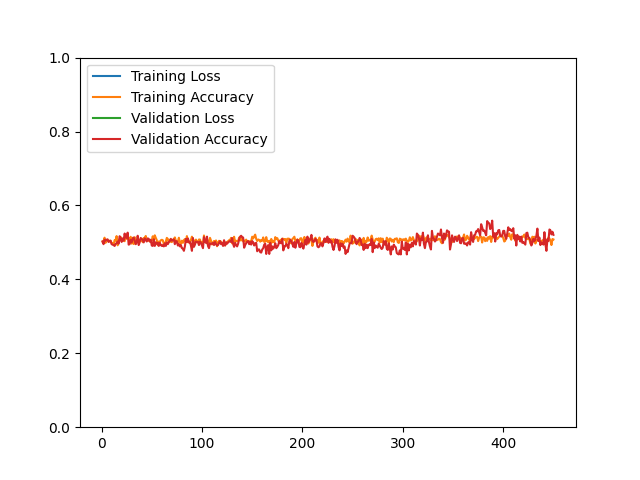

Source data for this figure (header and first rows):
epoch, loss, acc, val_loss, val_acc
1, 58.04, 0.5024, 50.28, 0.5024
2, 58.95, 0.5029, 46.19, 0.4952
3, 58.52, 0.5128, 45.5, 0.5072
4, 54.41, 0.4988, 41.22, 0.5048
5, 51.41, 0.5037, 38.09, 0.5072
6, 51.25, 0.5036, 37.31, 0.5084
7, 49.15, 0.5057, 39.12, 0.5012
8, 49.46, 0.5029, 38.31, 0.5036
9, 48.45, 0.5044, 35.65, 0.5048
10, 47.61, 0.4987, 33.22, 0.4952
11, 48.75, 0.4981, 35.21, 0.4940
12, 48.6, 0.4933, 34.08, 0.4928
13, 47.74, 0.5061, 35.1, 0.4904
14, 47.01, 0.5049, 36.09, 0.4964
15, 45.38, 0.5171, 32.98, 0.4976
16, 44.42, 0.4921, 29.84, 0.5024
17, 42.87, 0.5025, 31.42, 0.4964
18, 41.99, 0.5080, 29.34, 0.5168
19, 42.93, 0.5148, 29.22, 0.5120
20, 41.99, 0.5068, 29.26, 0.5012
21, 41.08, 0.5095, 28.78, 0.5108
22, 43.39, 0.5045, 33.11, 0.5048
23, 42.58, 0.5032, 30.28, 0.5240
24, 43.48, 0.5174, 31.89, 0.5132
25, 41.81, 0.5096, 29.92, 0.5120
26, 40.77, 0.5147, 29.07, 0.5264
27, 41.11, 0.5115, 28.63, 0.4940
28, 40.87, 0.5012, 28.95, 0.4952
29, 39.32, 0.5152, 29.11, 0.5072
30, 40.42, 0.4967, 30.17, 0.5000
31, 40.34, 0.5124, 28.1, 0.5096
32, 41.46, 0.4956, 29.83, 0.5132
33, 40.92, 0.5140, 29.11, 0.5048
34, 42.36, 0.4960, 28.23, 0.4952
35, 41.35, 0.5074, 27.79, 0.5000
36, 42.22, 0.5045, 28.62, 0.5180
37, 40.92, 0.5080, 27.96, 0.4928
38, 41.16, 0.5055, 27.51, 0.5000
39, 41.99, 0.5047, 27.29, 0.5120
40, 39.4, 0.5100, 26.86, 0.5084
41, 40.94, 0.5005, 26.94, 0.5072
42, 38.82, 0.5118, 26.22, 0.5000
43, 39.57, 0.5112, 25.97, 0.5108
44, 39.53, 0.5175, 25.26, 0.5072
45, 40.46, 0.5052, 26.97, 0.5024
46, 40.07, 0.5044, 27.71, 0.5108
47, 40.47, 0.5052, 26.7, 0.5096
48, 39.88, 0.5035, 27.11, 0.5024
49, 38.31, 0.5011, 24.33, 0.5072
50, 38.51, 0.5048, 25.58, 0.4916
51, 37.25, 0.5166, 26.88, 0.4904
52, 37.85, 0.5037, 23.88, 0.5084
53, 35.57, 0.5192, 24.25, 0.4904
54, 38.64, 0.5123, 27.7, 0.5000
55, 39.37, 0.5063, 26.02, 0.4964
56, 39.67, 0.4924, 25.09, 0.4988
57, 37.1, 0.5024, 21.09, 0.4904
58, 35.41, 0.5001, 22.28, 0.4988
59, 33.83, 0.5057, 18.49, 0.4928
60, 33.09, 0.5071, 18.09, 0.4904
... 390 more rows
